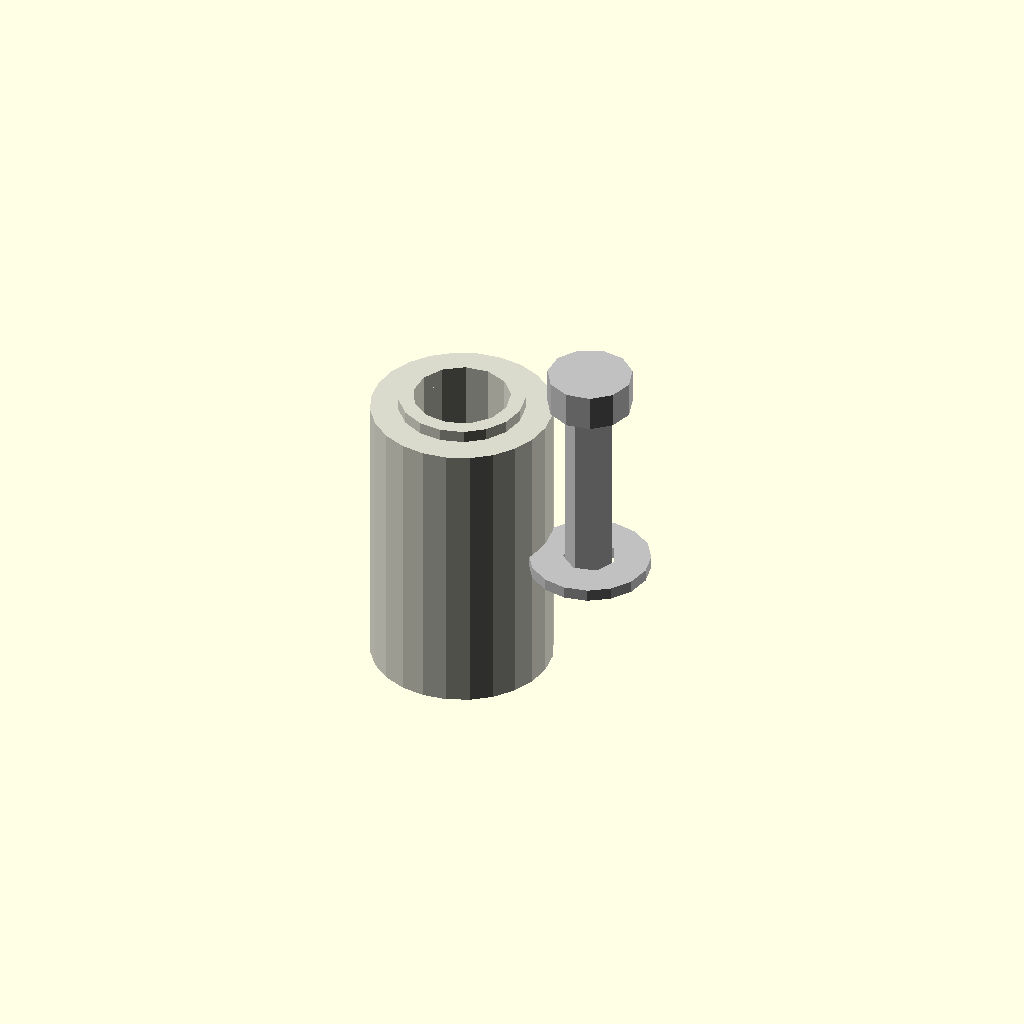
Cell 1: rendered with the file's own defaults.
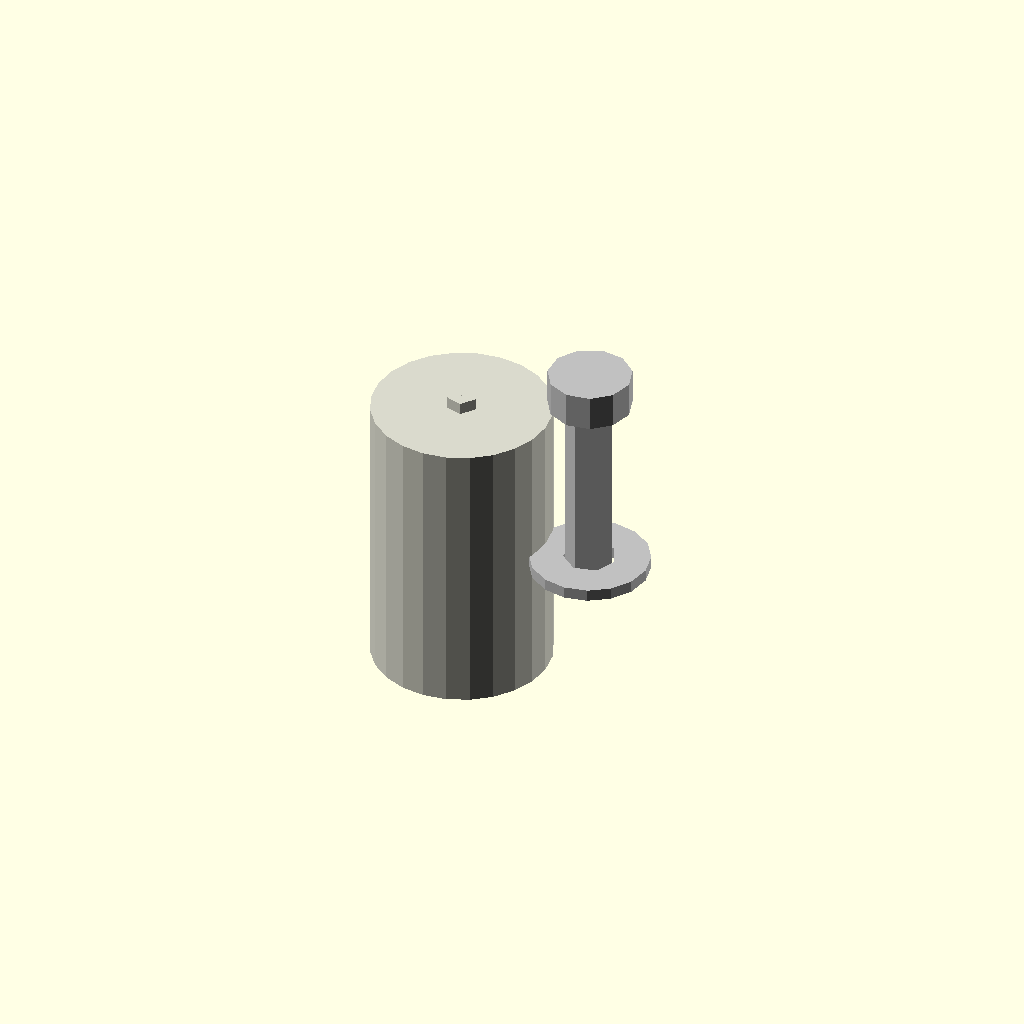
Cell 2: bore_diameter_mm = 0.1 (everything else at default).
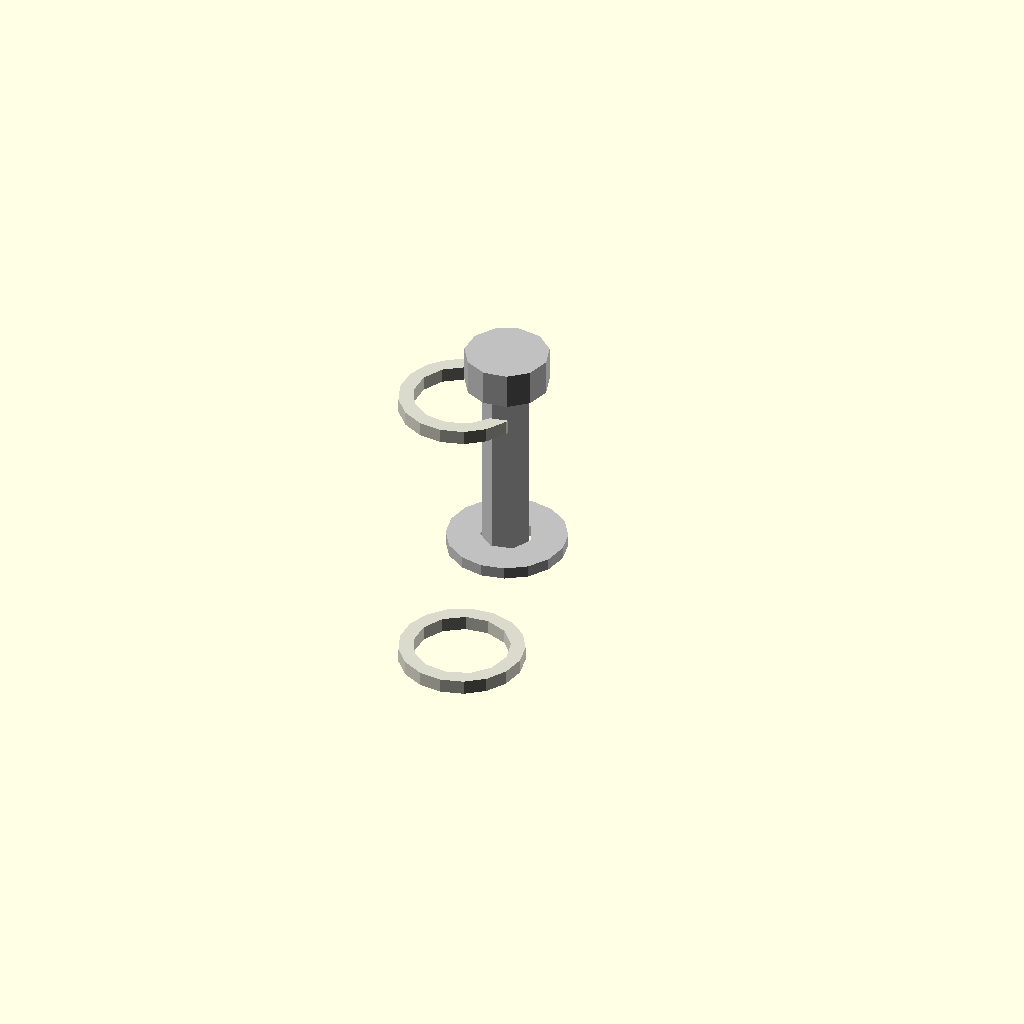
Cell 3 — outer_diameter_mm set to 0.1, the other parameters unchanged.
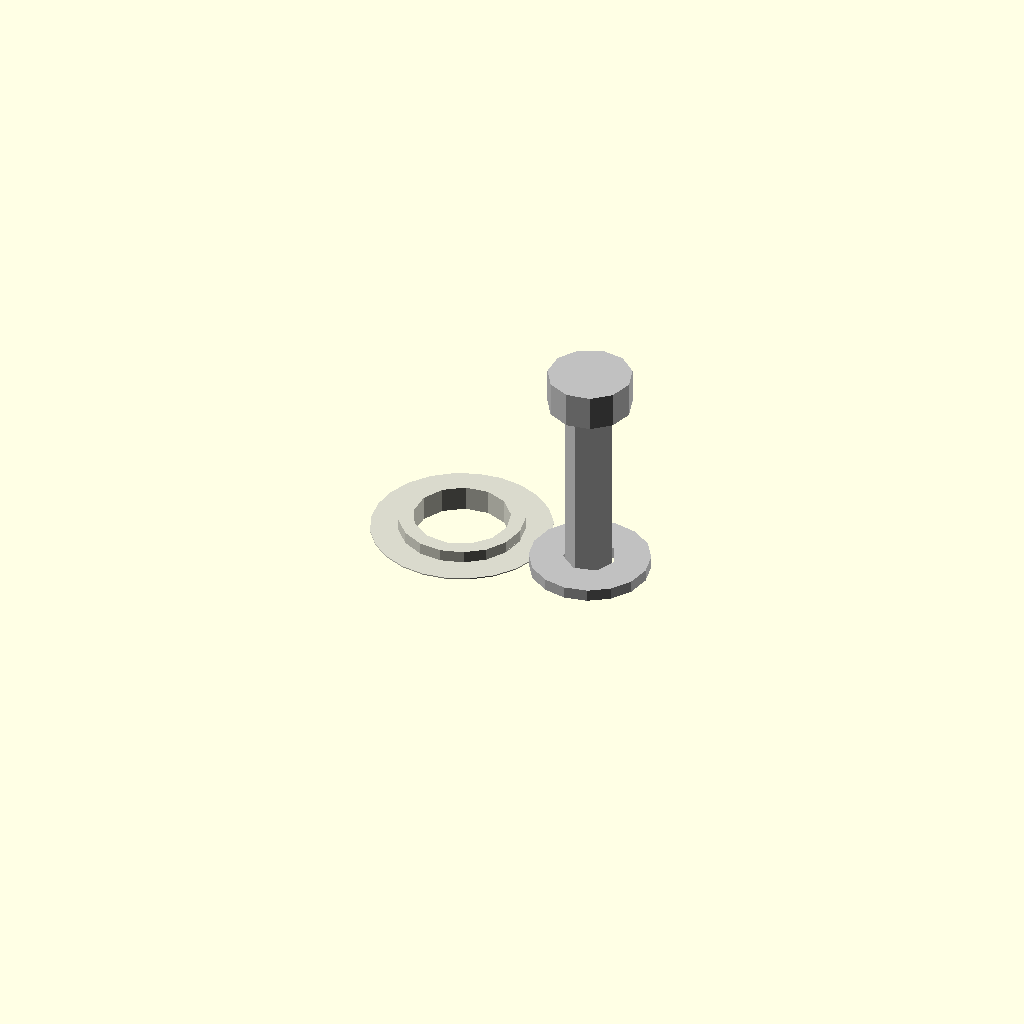
Cell 4 — length_mm set to 0.1, the other parameters unchanged.
All cells are drawn from one camera (rotation 55°, 0°, 25°, orthographic, colour scheme Cornfield), so only the parameter changes between them.
The OpenSCAD source (results/nopscadlib/ablations/no_recovery/scad/linear_bearing__LM8UU.scad):
// Parameters
bore_diameter_mm = 8; //[4:16:0.1]
outer_diameter_mm = 15; //[8:30:0.1]
length_mm = 24; //[12:48:0.1]
centered = 1; //[0:1:1]
include_seals = 1; //[0:1:1]
include_grooves = 0; //[0:1:1]
groove_count = 0; //[0:2:1]
groove_diameter_mm = 14; //[10:29:0.1]
groove_length_mm = 1.6; //[0.8:4:0.1]
groove_spacing_mm = 18; //[8:40:0.1]
casing_wall_thickness_mm = 1.2; //[0.6:3:0.1]
seal_radial_thickness_mm = 1.2; //[0.6:3:0.1]
seal_axial_thickness_mm = 1.2; //[0.6:3:0.1]
eps_mm = 0.2; //[0.05:0.5:0.05]
overlap_mm = 1; //[0.5:2:0.1]
screw_shank_diameter_mm = 4; //[2:8:0.1]
screw_length_mm = 16; //[8:40:0.5]
screw_head_diameter_mm = 7; //[4:14:0.1]
screw_head_height_mm = 3; //[1.5:8:0.1]
washer_outer_diameter_mm = 10; //[6:20:0.1]
washer_thickness_mm = 1; //[0.5:3:0.1]

// Linear Bearing - complete geometry
module linear_bearing() {
  color([0.85, 0.85, 0.8]) {
    // Outer casing
    difference() {
      cylinder(r=outer_diameter_mm/2, h=length_mm, center=true);
      cylinder(r=bore_diameter_mm/2, h=length_mm + 2*eps_mm, center=true);
    }
    
    // End seal rings
    if (include_seals) {
      union() {
        translate([0, 0, length_mm/2 - seal_axial_thickness_mm/2 + overlap_mm])
          difference() {
            cylinder(r=bore_diameter_mm/2 + seal_radial_thickness_mm, h=seal_axial_thickness_mm, center=true);
            cylinder(r=bore_diameter_mm/2, h=seal_axial_thickness_mm + 2*eps_mm, center=true);
          }
        translate([0, 0, -length_mm/2 + seal_axial_thickness_mm/2 - overlap_mm])
          difference() {
            cylinder(r=bore_diameter_mm/2 + seal_radial_thickness_mm, h=seal_axial_thickness_mm, center=true);
            cylinder(r=bore_diameter_mm/2, h=seal_axial_thickness_mm + 2*eps_mm, center=true);
          }
      }
    }
    
    // External grooves
    if (include_grooves && groove_count > 0) {
      difference() {
        cylinder(r=outer_diameter_mm/2, h=length_mm, center=true);
        for (i = [0:groove_count-1]) {
          translate([0, 0, (i - (groove_count-1)/2) * groove_spacing_mm])
            difference() {
              cylinder(r=outer_diameter_mm/2 + eps_mm, h=groove_length_mm, center=true);
              cylinder(r=groove_diameter_mm/2, h=groove_length_mm + 2*eps_mm, center=true);
            }
        }
      }
    }
  }
}

// Screw and Washer - complete geometry
module screw_and_washer() {
  color("Silver") {
    // Washer
    translate([outer_diameter_mm/2 + washer_outer_diameter_mm/2 - overlap_mm, 0, 0])
      difference() {
        cylinder(r=washer_outer_diameter_mm/2, h=washer_thickness_mm, center=true);
        cylinder(r=screw_shank_diameter_mm/2 + eps_mm, h=washer_thickness_mm + 2*eps_mm, center=true);
      }
    
    // Screw shank
    translate([outer_diameter_mm/2 + washer_outer_diameter_mm/2 - overlap_mm, 0, washer_thickness_mm/2 + screw_length_mm/2 - overlap_mm])
      cylinder(r=screw_shank_diameter_mm/2, h=screw_length_mm, center=true);
    
    // Screw head
    translate([outer_diameter_mm/2 + washer_outer_diameter_mm/2 - overlap_mm, 0, washer_thickness_mm/2 + screw_length_mm - overlap_mm + screw_head_height_mm/2])
      cylinder(r=screw_head_diameter_mm/2, h=screw_head_height_mm, center=true);
  }
}

// Assembly
module assembly() {
  linear_bearing();
  screw_and_washer();
}

assembly();
Parameter table extracted from the source (name, type, default, range or options):
bore_diameter_mm: number, default 8, range 0.1 to 4, step 16
outer_diameter_mm: number, default 15, range 0.1 to 8, step 30
length_mm: number, default 24, range 0.1 to 12, step 48
centered: number, default 1, range 0 to 1, step 1
include_seals: number, default 1, range 0 to 1, step 1
include_grooves: number, default 0, range 0 to 1, step 1
groove_count: number, default 0, range 0 to 1, step 2
groove_diameter_mm: number, default 14, range 0.1 to 10, step 29
groove_length_mm: number, default 1.6, range 0.1 to 0.8, step 4
groove_spacing_mm: number, default 18, range 0.1 to 8, step 40
casing_wall_thickness_mm: number, default 1.2, range 0.1 to 0.6, step 3
seal_radial_thickness_mm: number, default 1.2, range 0.1 to 0.6, step 3
seal_axial_thickness_mm: number, default 1.2, range 0.1 to 0.6, step 3
eps_mm: number, default 0.2, range 0.05 to 0.05, step 0.5
overlap_mm: number, default 1, range 0.1 to 0.5, step 2
screw_shank_diameter_mm: number, default 4, range 0.1 to 2, step 8
screw_length_mm: number, default 16, range 0.5 to 8, step 40
screw_head_diameter_mm: number, default 7, range 0.1 to 4, step 14
screw_head_height_mm: number, default 3, range 0.1 to 1.5, step 8
washer_outer_diameter_mm: number, default 10, range 0.1 to 6, step 20
washer_thickness_mm: number, default 1, range 0.1 to 0.5, step 3
